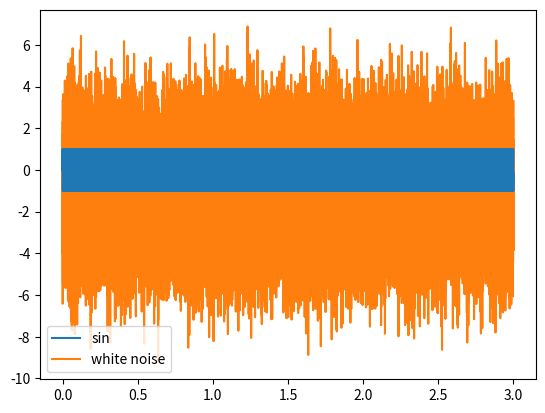

Here is the Python script that generated this plot:
import numpy as np
import matplotlib.pyplot as plt

A = 1       # 振幅
f = 440     # 周波数 Hz
sec = 3     # 信号長 s
fs = 16000  # サンプリング周波数 Hz

t = np.arange(0, sec, 1/fs) # サンプリング点の配列

y1 = A * np.sin(2*np.pi*f*t) # 正弦波
y2 = 2 * (np.random.randn(fs*sec)) - 1 # ホワイトノイズ

# グラフの描画
fig = plt.figure()
plt.plot(t, y1, label='sin', zorder=2)
plt.plot(t, y2, label='white noise', zorder=1)
plt.legend()
fig.savefig('q05_graph')

